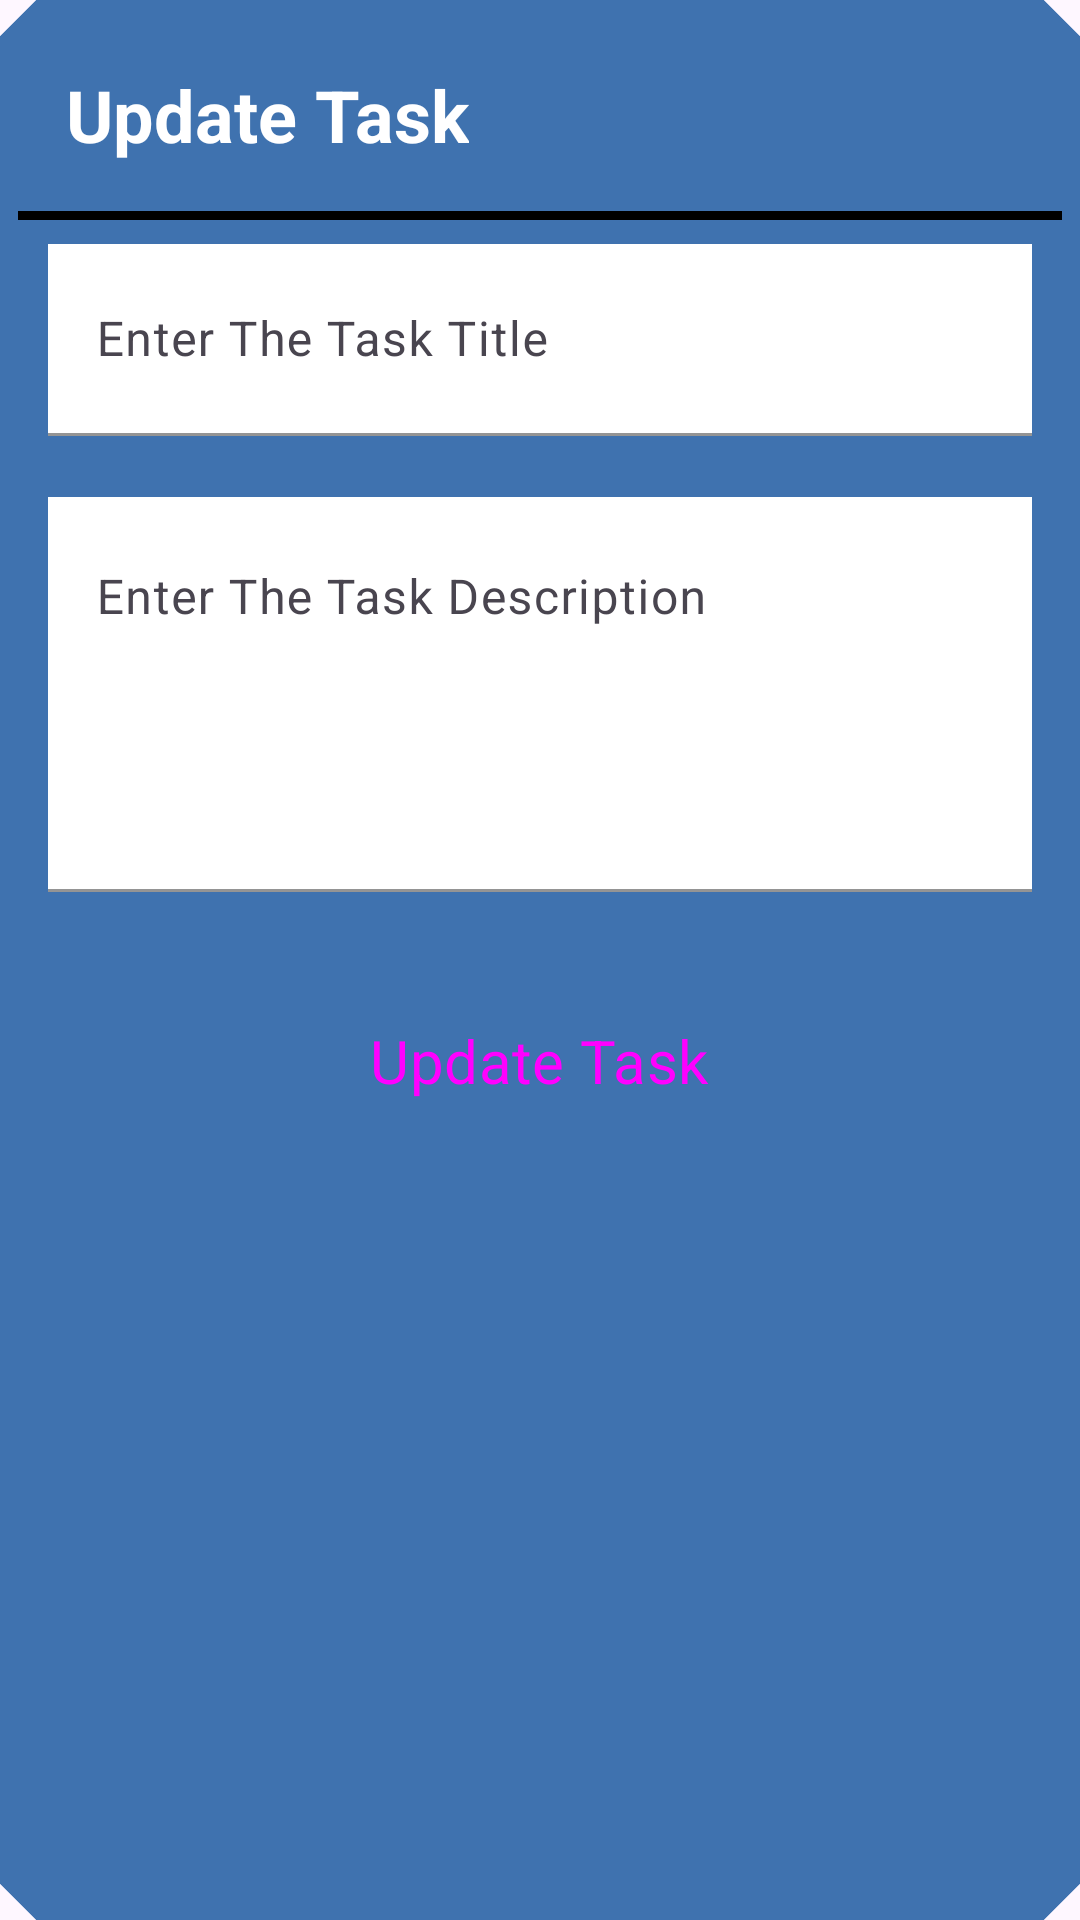

Reconstruct the res/layout file that produces this screen, plus the resources it refers to.
<!-- AndroidManifest.xml: application theme Theme.TodoApp -->
<!-- res/layout/update_task_dialog.xml -->
<?xml version="1.0" encoding="utf-8"?>
<com.google.android.material.card.MaterialCardView xmlns:android="http://schemas.android.com/apk/res/android"
    xmlns:app="http://schemas.android.com/apk/res-auto"
    style="@style/CardViewStyle"
    android:layout_width="match_parent"
    android:layout_height="wrap_content"
    android:layout_marginHorizontal="10dp"
    app:cardBackgroundColor="@color/mainBackgroundColor">

    <RelativeLayout
        android:layout_width="match_parent"
        android:layout_height="wrap_content">

        <TextView
            android:id="@+id/titleTaskTxt"
            android:layout_width="wrap_content"
            android:layout_height="wrap_content"
            android:layout_marginStart="16dp"
            android:layout_marginTop="16dp"
            android:layout_marginEnd="16dp"
            android:layout_marginBottom="16dp"
            android:text="Update Task"
            android:textColor="@color/white"
            android:textSize="24sp"
            android:textStyle="bold" />

        <ImageView
            android:id="@+id/closeImg"
            android:layout_width="40dp"
            android:layout_height="40dp"
            android:layout_alignParentEnd="true"
            android:layout_margin="8dp"
            android:src="@drawable/ic_close" />

        <View
            android:id="@+id/viewHLine"
            android:layout_width="match_parent"
            android:layout_height="3dp"
            android:layout_below="@id/titleTaskTxt"
            android:background="@color/black" />

        <LinearLayout
            android:layout_width="match_parent"
            android:layout_height="wrap_content"
            android:layout_below="@id/viewHLine"
            android:layout_centerHorizontal="true"
            android:layout_marginHorizontal="10dp"
            android:layout_marginVertical="8dp"
            android:orientation="vertical">

            <com.google.android.material.textfield.TextInputLayout
                style="@style/Widget.App.TextInputLayout"
                android:id="@+id/edTaskTitleL"
                android:layout_width="match_parent"
                android:layout_height="wrap_content"
                android:hint="Enter The Task Title">

                <com.google.android.material.textfield.TextInputEditText
                    android:id="@+id/edTaskTitle"
                    android:layout_width="match_parent"
                    android:layout_height="?actionBarSize"
                    android:background="@color/white"
                    android:textColor="@color/black"
                    android:inputType="text" />

            </com.google.android.material.textfield.TextInputLayout>

            <com.google.android.material.textfield.TextInputLayout
                style="@style/Widget.App.TextInputLayout"
                android:id="@+id/edTaskDescL"
                android:layout_width="match_parent"
                android:layout_height="wrap_content"
                android:hint="Enter The Task Description">

                <com.google.android.material.textfield.TextInputEditText
                    android:id="@+id/edTaskDesc"
                    android:layout_width="match_parent"
                    android:layout_height="wrap_content"
                    android:background="@color/white"
                    android:gravity="top|start"
                    android:inputType="textMultiLine"
                    android:lines="5"
                    android:maxLines="5"
                    android:textColor="@color/black"/>

            </com.google.android.material.textfield.TextInputLayout>

            <Button
                android:id="@+id/updateTaskBtn"
                android:layout_width="wrap_content"
                android:layout_height="?actionBarSize"
                android:layout_gravity="center"
                android:layout_marginTop="4dp"
                android:backgroundTint="@color/black"
                style="@style/Widget.App.Button.Fill"
                android:text="Update Task"
                android:textSize="20sp" />
        </LinearLayout>
    </RelativeLayout>
</com.google.android.material.card.MaterialCardView>
<!-- resources referenced by this layout -->
<resources>
  <color name="black">#FF000000</color>
  <color name="mainBackgroundColor">#3F72AF</color>
  <color name="white">#FFFFFFFF</color>
  <style name="CardViewStyle" parent="Widget.Material3.CardView.Filled">
          <item name="shapeAppearanceOverlay">@style/CutShape</item>
      </style>
  <style name="Widget.App.Button.Fill" parent="Widget.Material3.Button">
          <item name="shapeAppearance">@style/CutShape</item>
      </style>
  <style name="Widget.App.TextInputLayout" parent="Widget.Material3.TextInputLayout.FilledBox">
          <item name="shapeAppearance">@style/CutShape</item>
  
          <item name="boxStrokeColor">@color/black</item>
          <item name="endIconMode">clear_text</item>
          <item name="errorIconDrawable">@null</item>
          <item name="errorEnabled">true</item>
          <item name="android:textColor">@color/black</item>
          <item name="android:textCursorDrawable">@color/black</item>
          <item name="startIconTint">@color/black</item>
      </style>
  <style name="Theme.TodoApp" parent="Base.Theme.TodoApp" />
  <style name="CutShape" parent="ShapeAppearance.Material3.MediumComponent">
          <item name="cornerFamily">cut</item>
          <item name="cornerSize">12dp</item>
      </style>
  <style name="Base.Theme.TodoApp" parent="Theme.Material3.Light.NoActionBar">
          
          
  
          <item name="fontFamily">@font/ubuntu_mono_regular</item>
          <item name="android:statusBarColor">@color/black</item>
      </style>
</resources>
